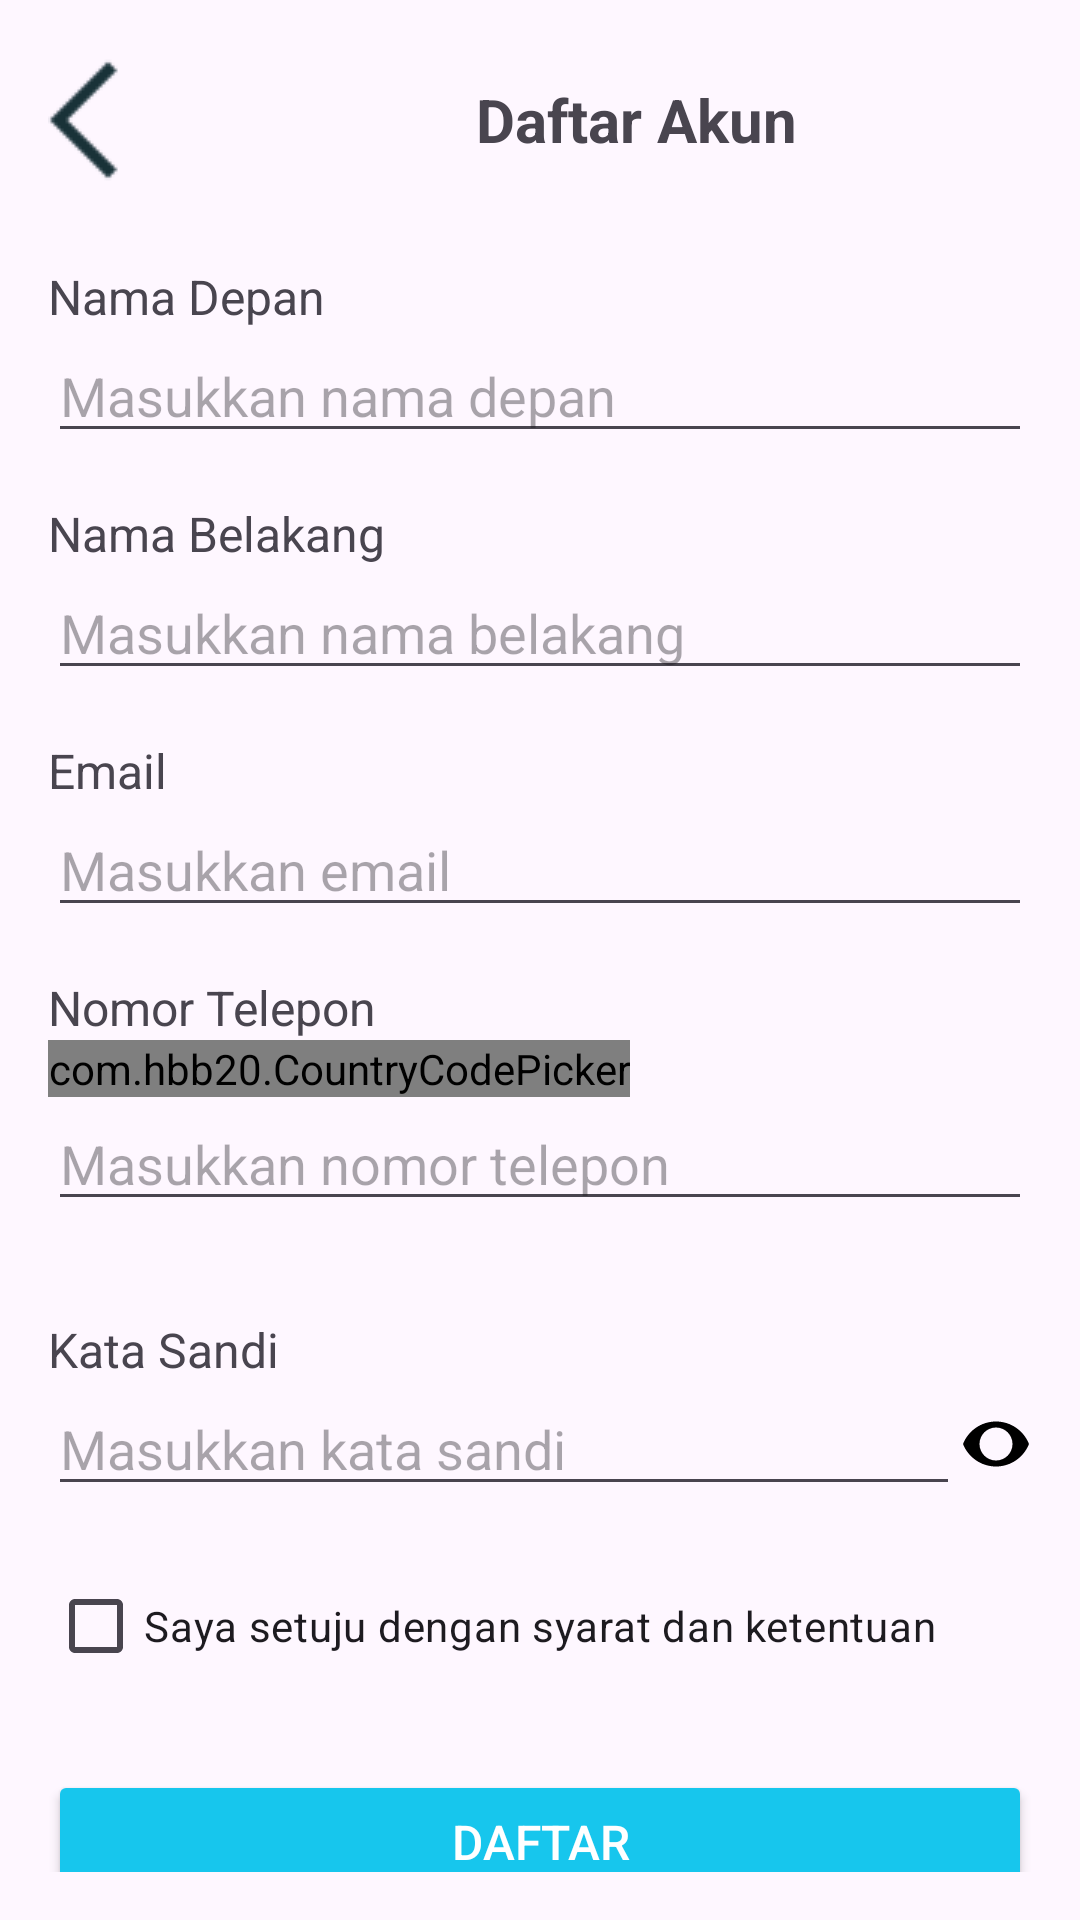

Write the Android layout XML for this screen, with the resource values it uses.
<!-- AndroidManifest.xml: application theme Theme.Project_GroupEventApp -->
<!-- res/layout/fragment_register.xml -->
<?xml version="1.0" encoding="utf-8"?>
<ScrollView xmlns:android="http://schemas.android.com/apk/res/android"
    xmlns:ccp="http://schemas.android.com/apk/res-auto"
    android:id="@+id/register"
    android:layout_width="match_parent"
    android:layout_height="match_parent"
    android:padding="16dp">

    <LinearLayout
        android:layout_width="match_parent"
        android:layout_height="wrap_content"
        android:orientation="vertical">

        
        <LinearLayout
            android:layout_width="match_parent"
            android:layout_height="wrap_content"
            android:orientation="horizontal"
            android:gravity="center_vertical"
            android:layout_marginBottom="24dp">

            <ImageButton
                android:id="@+id/backButton"
                android:layout_width="wrap_content"
                android:layout_height="wrap_content"
                android:src="@drawable/ic_back"
                android:background="?attr/selectableItemBackgroundBorderless"
                android:contentDescription="Back"
                android:layout_marginEnd="16dp" />

            <TextView
                android:id="@+id/registerTitle"
                android:layout_width="0dp"
                android:layout_height="wrap_content"
                android:layout_weight="1"
                android:gravity="center"
                android:text="Daftar Akun"
                android:textSize="20sp"
                android:textStyle="bold" />

        </LinearLayout>

        
        <TextView
            android:id="@+id/firstNameLabel"
            android:layout_width="wrap_content"
            android:layout_height="wrap_content"
            android:text="Nama Depan"
            android:textSize="16sp" />

        <EditText
            android:id="@+id/firstNameEditText"
            android:layout_width="match_parent"
            android:layout_height="wrap_content"
            android:hint="Masukkan nama depan"
            android:inputType="textPersonName"
            android:layout_marginBottom="16dp" />

        
        <TextView
            android:id="@+id/lastNameLabel"
            android:layout_width="wrap_content"
            android:layout_height="wrap_content"
            android:text="Nama Belakang"
            android:textSize="16sp" />

        <EditText
            android:id="@+id/lastNameEditText"
            android:layout_width="match_parent"
            android:layout_height="wrap_content"
            android:hint="Masukkan nama belakang"
            android:inputType="textPersonName"
            android:layout_marginBottom="16dp" />

        
        <TextView
            android:id="@+id/emailLabelRegister"
            android:layout_width="wrap_content"
            android:layout_height="wrap_content"
            android:text="Email"
            android:textSize="16sp" />

        <EditText
            android:id="@+id/emailRegisterEditText"
            android:layout_width="match_parent"
            android:layout_height="wrap_content"
            android:hint="Masukkan email"
            android:inputType="textEmailAddress"
            android:layout_marginBottom="16dp" />

        
        <TextView
            android:id="@+id/phoneLabel"
            android:layout_width="wrap_content"
            android:layout_height="wrap_content"
            android:text="Nomor Telepon"
            android:textSize="16sp" />

        <com.hbb20.CountryCodePicker
            android:id="@+id/countryCodePicker"
            android:layout_width="wrap_content"
            android:layout_height="wrap_content"
            ccp:ccp_showFlag="true"
            ccp:ccp_showFullName="false"
            ccp:ccp_showNameCode="false"
            ccp:ccp_defaultNameCode="ID" />

        <EditText
            android:id="@+id/phoneEditText"
            android:layout_width="match_parent"
            android:layout_height="wrap_content"
            android:hint="Masukkan nomor telepon"
            android:inputType="phone"
            android:layout_marginBottom="16dp" />

        
        <TextView
            android:id="@+id/passwordLabelRegister"
            android:layout_width="wrap_content"
            android:layout_height="wrap_content"
            android:text="Kata Sandi"
            android:textSize="16sp"
            android:layout_marginTop="16dp" />

        <RelativeLayout
            android:layout_width="match_parent"
            android:layout_height="wrap_content">

            <EditText
                android:id="@+id/passwordRegisterEditText"
                android:layout_width="match_parent"
                android:layout_height="wrap_content"
                android:hint="Masukkan kata sandi"
                android:inputType="textPassword"
                android:layout_toStartOf="@+id/showPasswordButton" />

            <ImageButton
                android:id="@+id/showPasswordButton"
                android:layout_width="wrap_content"
                android:layout_height="wrap_content"
                android:src="@drawable/ic_show_password"
                android:background="?attr/selectableItemBackgroundBorderless"
                android:contentDescription="Show Password"
                android:layout_alignParentEnd="true"
                android:layout_centerVertical="true" />

        </RelativeLayout>

        
        <CheckBox
            android:id="@+id/termsCheckBox"
            android:layout_width="wrap_content"
            android:layout_height="wrap_content"
            android:text="Saya setuju dengan syarat dan ketentuan"
            android:layout_marginTop="16dp" />

        
        <Button
            android:id="@+id/registerButton"
            android:layout_width="match_parent"
            android:layout_height="wrap_content"
            android:text="Daftar"
            android:backgroundTint="#17C6ED"
            android:textColor="@android:color/white"
            android:padding="12dp"
            android:textSize="16sp"
            android:layout_marginTop="24dp" />

    </LinearLayout>
</ScrollView>
<!-- resources referenced by this layout -->
<resources>
  <!-- drawable ic_back: png bitmap (drawable, 217 bytes) -->
  <!-- drawable ic_show_password (drawable) -->
  <vector xmlns:android="http://schemas.android.com/apk/res/android"
      android:width="24dp"
      android:height="24dp"
      android:viewportWidth="24"
      android:viewportHeight="24">
      <path
          android:fillColor="#000000"
          android:pathData="M12,4.5C7,4.5 2.73,7.61 1,12c1.73,4.39 6,7.5 11,7.5s9.27,-3.11 11,-7.5c-1.73,-4.39 -6,-7.5 -11,-7.5zm0,13c-3.03,0 -5.5,-2.47 -5.5,-5.5s2.47,-5.5 5.5,-5.5 5.5,2.47 5.5,5.5 -2.47,5.5 -5.5,5.5z"/>
  </vector>
  <style name="Theme.Project_GroupEventApp" parent="Base.Theme.Project_GroupEventApp" />
  <style name="Base.Theme.Project_GroupEventApp" parent="Theme.Material3.DayNight.NoActionBar">
          
          
      </style>
</resources>
